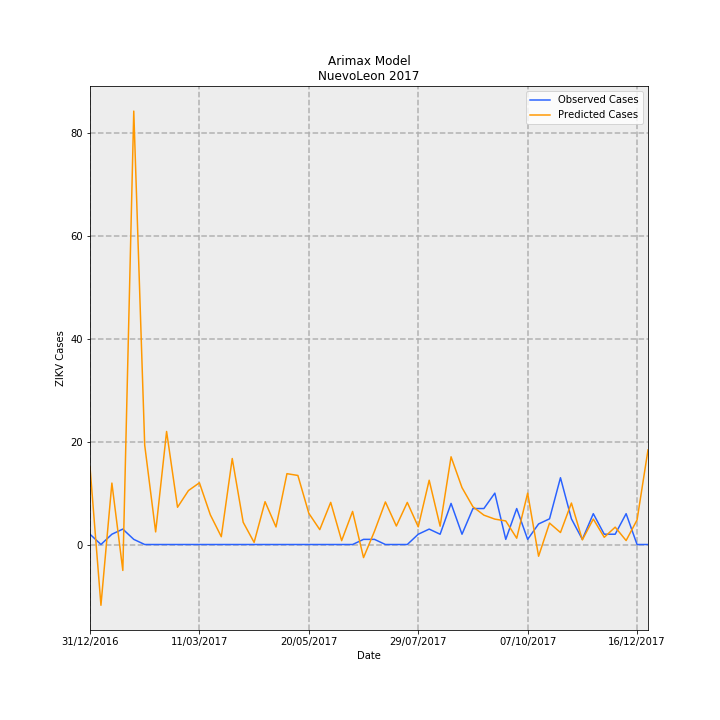

The data file committed next to this chart (first rows):
Date, predictions_incidence, observed_incidence, Predicted Cases, Observed Cases, error
31/12/2016, 0.2949, 0.03907, 15.09, 2.0, -13.09
07/01/2017, -0.2311, 0.0, -11.83, 0.0, 11.83
14/01/2017, 0.2335, 0.03907, 11.96, 2.0, -9.956
21/01/2017, -0.09854, 0.0586, -5.045, 3.0, 8.045
28/01/2017, 1.648, 0.01953, 84.35, 1.0, -83.35
04/02/2017, 0.3777, 0.0, 19.33, 0.0, -19.33
11/02/2017, 0.04791, 0.0, 2.453, 0.0, -2.453
18/02/2017, 0.4298, 0.0, 22, 0.0, -22
25/02/2017, 0.1416, 0.0, 7.248, 0.0, -7.248
04/03/2017, 0.2051, 0.0, 10.5, 0.0, -10.5
11/03/2017, 0.2346, 0.0, 12.01, 0.0, -12.01
18/03/2017, 0.1126, 0.0, 5.764, 0.0, -5.764
25/03/2017, 0.02963, 0.0, 1.517, 0.0, -1.517
01/04/2017, 0.3269, 0.0, 16.74, 0.0, -16.74
08/04/2017, 0.0846, 0.0, 4.331, 0.0, -4.331
15/04/2017, 0.007998, 0.0, 0.4095, 0.0, -0.4095
22/04/2017, 0.1629, 0.0, 8.338, 0.0, -8.338
29/04/2017, 0.06668, 0.0, 3.414, 0.0, -3.414
06/05/2017, 0.2693, 0.0, 13.79, 0.0, -13.79
13/05/2017, 0.2625, 0.0, 13.44, 0.0, -13.44
20/05/2017, 0.1185, 0.0, 6.069, 0.0, -6.069
27/05/2017, 0.05665, 0.0, 2.9, 0.0, -2.9
03/06/2017, 0.1602, 0.0, 8.202, 0.0, -8.202
10/06/2017, 0.01459, 0.0, 0.747, 0.0, -0.747
17/06/2017, 0.1258, 0.0, 6.439, 0.0, -6.439
24/06/2017, -0.04977, 0.01953, -2.548, 1.0, 3.548
01/07/2017, 0.05028, 0.01953, 2.574, 1.0, -1.574
08/07/2017, 0.1618, 0.0, 8.282, 0.0, -8.282
15/07/2017, 0.07028, 0.0, 3.598, 0.0, -3.598
22/07/2017, 0.16, 0.0, 8.192, 0.0, -8.192
29/07/2017, 0.06725, 0.03907, 3.443, 2.0, -1.443
05/08/2017, 0.2444, 0.0586, 12.51, 3.0, -9.511
12/08/2017, 0.06956, 0.03907, 3.561, 2.0, -1.561
19/08/2017, 0.3335, 0.1563, 17.07, 8.0, -9.074
26/08/2017, 0.2162, 0.03907, 11.07, 2.0, -9.071
02/09/2017, 0.1434, 0.1367, 7.344, 7, -0.3437
09/09/2017, 0.1116, 0.1367, 5.716, 7, 1.284
16/09/2017, 0.09655, 0.1953, 4.943, 10.0, 5.057
23/09/2017, 0.08961, 0.01953, 4.588, 1.0, -3.588
30/09/2017, 0.02391, 0.1367, 1.224, 7, 5.776
07/10/2017, 0.1953, 0.01953, 9.997, 1.0, -8.997
14/10/2017, -0.04461, 0.07813, -2.284, 4.0, 6.284
21/10/2017, 0.08151, 0.09767, 4.173, 5.0, 0.8271
28/10/2017, 0.04556, 0.2539, 2.332, 13.0, 10.67
04/11/2017, 0.1577, 0.09767, 8.072, 5.0, -3.072
11/11/2017, 0.01761, 0.01953, 0.9017, 1.0, 0.09835
18/11/2017, 0.09687, 0.1172, 4.959, 6.0, 1.041
25/11/2017, 0.02736, 0.03907, 1.401, 2.0, 0.5992
02/12/2017, 0.06598, 0.03907, 3.378, 2.0, -1.378
09/12/2017, 0.01505, 0.1172, 0.7703, 6.0, 5.23
16/12/2017, 0.09331, 0.0, 4.777, 0.0, -4.777
23/12/2017, 0.3595, 0.0, 18.41, 0.0, -18.41
